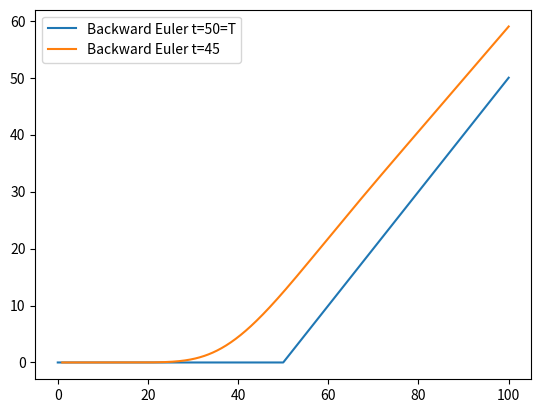

Python code for this plot:
import matplotlib.pyplot as plt
import math

def lu_find_y(y, timestep_alpha):
    '''Find y on main diagonal of U matrix.'''
    timestep_alpha_squared = timestep_alpha * timestep_alpha
    y[0] = 1 + 2 * timestep_alpha
    for i in range(1, len(y)):
        y[i] = (1 + 2 * timestep_alpha) - timestep_alpha_squared / y[i-1]
    return

def lu_solver(u, b, y, timestep_alpha, Nminus, Nplus):
    '''One timestep of LU decomposition.
    Must have run lu_find_y first to set up y.'''

    # solve Lq = b
    q = [None for _ in range(len(b))]
    q[0] = b[0]
    for n in range(1, len(q)):
        q[n] = b[n] + timestep_alpha * q[n-1] / y[n-1]

    # solve Uu = q
    u[-1] = q[-1] / y[-1]
    for n in range(len(u) - 2, -1, -1):
        u[n] = (q[n] + timestep_alpha * u[n+1]) / y[n]

    return

def backward_euler(r, sigma, E, S_min, S_max):
    """Convert Black Scholes to non-dimensional heat equation,
    and solve using backward Euler, following Wilmott."""

    # rescale to non-dimensional variables
    alpha = -1/2 * (2 * r / (sigma * sigma) - 1)
    beta = -1/4 * (2 * r / (sigma * sigma) + 1) * (2 * r / (sigma * sigma) + 1)
    Nminus = math.log(1/E)
    Nplus = math.log(S_max/E)
    x_mesh = 1000
    dx = (Nplus - Nminus)/x_mesh
    dt = 0.001
    timestep_alpha = dt / (dx * dx)

    # x domain
    x_values = [Nminus + dx * i for i in range(x_mesh +1)]

    # initial condition
    u0 = [ max(0, math.exp(-alpha * x_values[i]) * (math.exp(x_values[i]) - 1)) for i in range(x_mesh +1)]

    # set up y for LU decomposition
    y = [None for i in range(x_mesh + 1)]
    lu_find_y(y, timestep_alpha)

    # solve implicitly heat equation
    tau = 0
    u = u0
    final_time = 0.025
    timestep_count = int(final_time/dt)
    for timestep in range(timestep_count):
        b = u.copy()
        u_m_inf = 0
        tau = final_time / timestep_count * timestep
        u_p_inf = math.exp(-alpha * Nplus) * math.exp(-beta * tau) * (math.exp(Nplus) - math.exp(-2*r/sigma/sigma*tau))
        b[0] += timestep_alpha * u_m_inf
        b[-1] += timestep_alpha * u_p_inf
        lu_solver(u, b, y, timestep_alpha, Nminus, Nplus)

    # convert back to dimensional variables
    return_S = [E * math.exp(x_values[i]) for i in range(x_mesh +1)]
    return_V = [E * math.exp(alpha * x_values[i]) * u[i] * math.exp(beta * tau) for i in range(x_mesh +1)]
    return return_S, return_V

if __name__ == '__main__':
    """An example of a backward Euler calculation."""
    S_max = 100
    S_min = 0
    E = 50
    sigma = 0.1
    r = 0.05

    # plot initial condition
    plt.plot([i for i in range(0, 101)], [max(0, i - E) for i in range(0, 101)])

    # calculate using backward Euler with t = T - 5
    implicit_S, implicit_V = backward_euler(r, sigma, E, 0, 100)
    plt.plot(implicit_S, implicit_V)

    # plot
    plt.legend(["Backward Euler t=50=T", "Backward Euler t=45"])
    plt.show()
